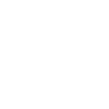
t = 0.00 s
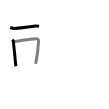
t = 2.50 s
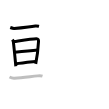
t = 5.25 s
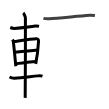
t = 7.75 s
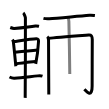
t = 10.50 s
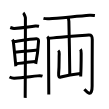
t = 13.00 s

The animated SVG that drew these frames (rendered in a browser with its animation timeline set to each time). Animation: 13 SMIL elements (animate=13); one cycle of 13.00 s.

<svg width="109px" height="109px" viewBox="0 0 px 109px" xmlns="http://www.w3.org/2000/svg" xmlns:xlink="http://www.w3.org/1999/xlink" xml:space="preserve" version="1.1"  baseProfile="full">
<path d="M10.25,27.5c1.03,0.38,2.93,0.95,3.96,0.88C23.75,27.75,26.75,27,35.39,26c1.71-0.2,2.75,0.18,3.61,0.37" style="fill:none;stroke:black;stroke-width:3;opacity:0">
  <animate attributeType="CSS" attributeName="opacity" from="0" to="1" begin="0s" dur="1s" repeatCount="Indefinite" fill="freeze" />
</path>
<path d="M12.25,39.84c0.43,0.49,0.98,0.86,1.06,1.5c0.58,4.65,1.7,16.11,2.52,24.91" style="fill:none;stroke:black;stroke-width:3;opacity:0">
  <animate attributeType="CSS" attributeName="opacity" from="0" to="1" begin="1s" dur="1s" repeatCount="Indefinite" fill="freeze" />
</path>
<path d="M13.91,41.6c6.57-0.93,17.96-2.72,22.45-2.86c1.86-0.06,2.24,1.27,2.16,2.73c-0.27,5.01-1.02,13.78-2.82,22.43" style="fill:none;stroke:black;stroke-width:3;opacity:0">
  <animate attributeType="CSS" attributeName="opacity" from="0" to="1" begin="2s" dur="1s" repeatCount="Indefinite" fill="freeze" />
</path>
<path d="M14.87,52.21c6.75-0.67,16.44-1.59,23.07-2.12" style="fill:none;stroke:black;stroke-width:3;opacity:0">
  <animate attributeType="CSS" attributeName="opacity" from="0" to="1" begin="3s" dur="1s" repeatCount="Indefinite" fill="freeze" />
</path>
<path d="M15.87,63.8c5.76-0.96,12.72-1.62,19.83-2.36" style="fill:none;stroke:black;stroke-width:3;opacity:0">
  <animate attributeType="CSS" attributeName="opacity" from="0" to="1" begin="4s" dur="1s" repeatCount="Indefinite" fill="freeze" />
</path>
<path d="M9.5,77.01c1.29,0.67,3.64,1.25,4.95,1.17c7.55-0.43,16.35-1.65,23.23-2.31c2.14-0.2,3.75-0.12,4.82,0.22" style="fill:none;stroke:black;stroke-width:3;opacity:0">
  <animate attributeType="CSS" attributeName="opacity" from="0" to="1" begin="5s" dur="1s" repeatCount="Indefinite" fill="freeze" />
</path>
<path d="M23.24,12.88c0.65,0.51,2.03,3.85,2.16,4.87c0.13,1.03-0.08,73.71-0.22,80.13" style="fill:none;stroke:black;stroke-width:3;opacity:0">
  <animate attributeType="CSS" attributeName="opacity" from="0" to="1" begin="6s" dur="1s" repeatCount="Indefinite" fill="freeze" />
</path>
<path d="M43.46,18.39c1.52,0.36,4.32,0.42,5.85,0.36c8.22-0.33,27.19-2.5,40.25-3.49c2.53-0.19,4.07,0.17,5.34,0.35" style="fill:none;stroke:black;stroke-width:3;opacity:0">
  <animate attributeType="CSS" attributeName="opacity" from="0" to="1" begin="7s" dur="1s" repeatCount="Indefinite" fill="freeze" />
</path>
<path d="M47.27,36.65c0.96,0.85,1.28,2.17,1.28,3.74c0,11.86,0.24,51.56,0.24,54.11" style="fill:none;stroke:black;stroke-width:3;opacity:0">
  <animate attributeType="CSS" attributeName="opacity" from="0" to="1" begin="8s" dur="1s" repeatCount="Indefinite" fill="freeze" />
</path>
<path d="M49.1,38.25c5.82-0.78,38.41-3.17,39.58-3.27c2.57-0.23,3.59,1.02,3.59,4.55c0,4.05-0.13,35.22-0.13,46.41C92.14,99,86,91,84.43,89.3" style="fill:none;stroke:black;stroke-width:3;opacity:0">
  <animate attributeType="CSS" attributeName="opacity" from="0" to="1" begin="9s" dur="1s" repeatCount="Indefinite" fill="freeze" />
</path>
<path d="M67.79,17c0.33,0.45,1.03,3.35,1.09,4.25c0.07,0.9,0.96,47.15,0.89,52.75" style="fill:none;stroke:black;stroke-width:3;opacity:0">
  <animate attributeType="CSS" attributeName="opacity" from="0" to="1" begin="10s" dur="1s" repeatCount="Indefinite" fill="freeze" />
</path>
<path d="M58.23,50.5c0.51,0.45,1.09,2.35,1.01,3.25c-0.33,4,0.15,11.25-0.6,19.5c-0.38,4.25,0.9,4.14,2.25,3.75c5.27-1.5,12.12-2.75,19.67-3.5" style="fill:none;stroke:black;stroke-width:3;opacity:0">
  <animate attributeType="CSS" attributeName="opacity" from="0" to="1" begin="11s" dur="1s" repeatCount="Indefinite" fill="freeze" />
</path>
<path d="M80.47,49.25c0.35,0.45,0.7,3.34,0.7,4.25c0,6.75-0.07,16.25-0.48,23" style="fill:none;stroke:black;stroke-width:3;opacity:0">
  <animate attributeType="CSS" attributeName="opacity" from="0" to="1" begin="12s" dur="1s" repeatCount="Indefinite" fill="freeze" />
</path>
</svg>
